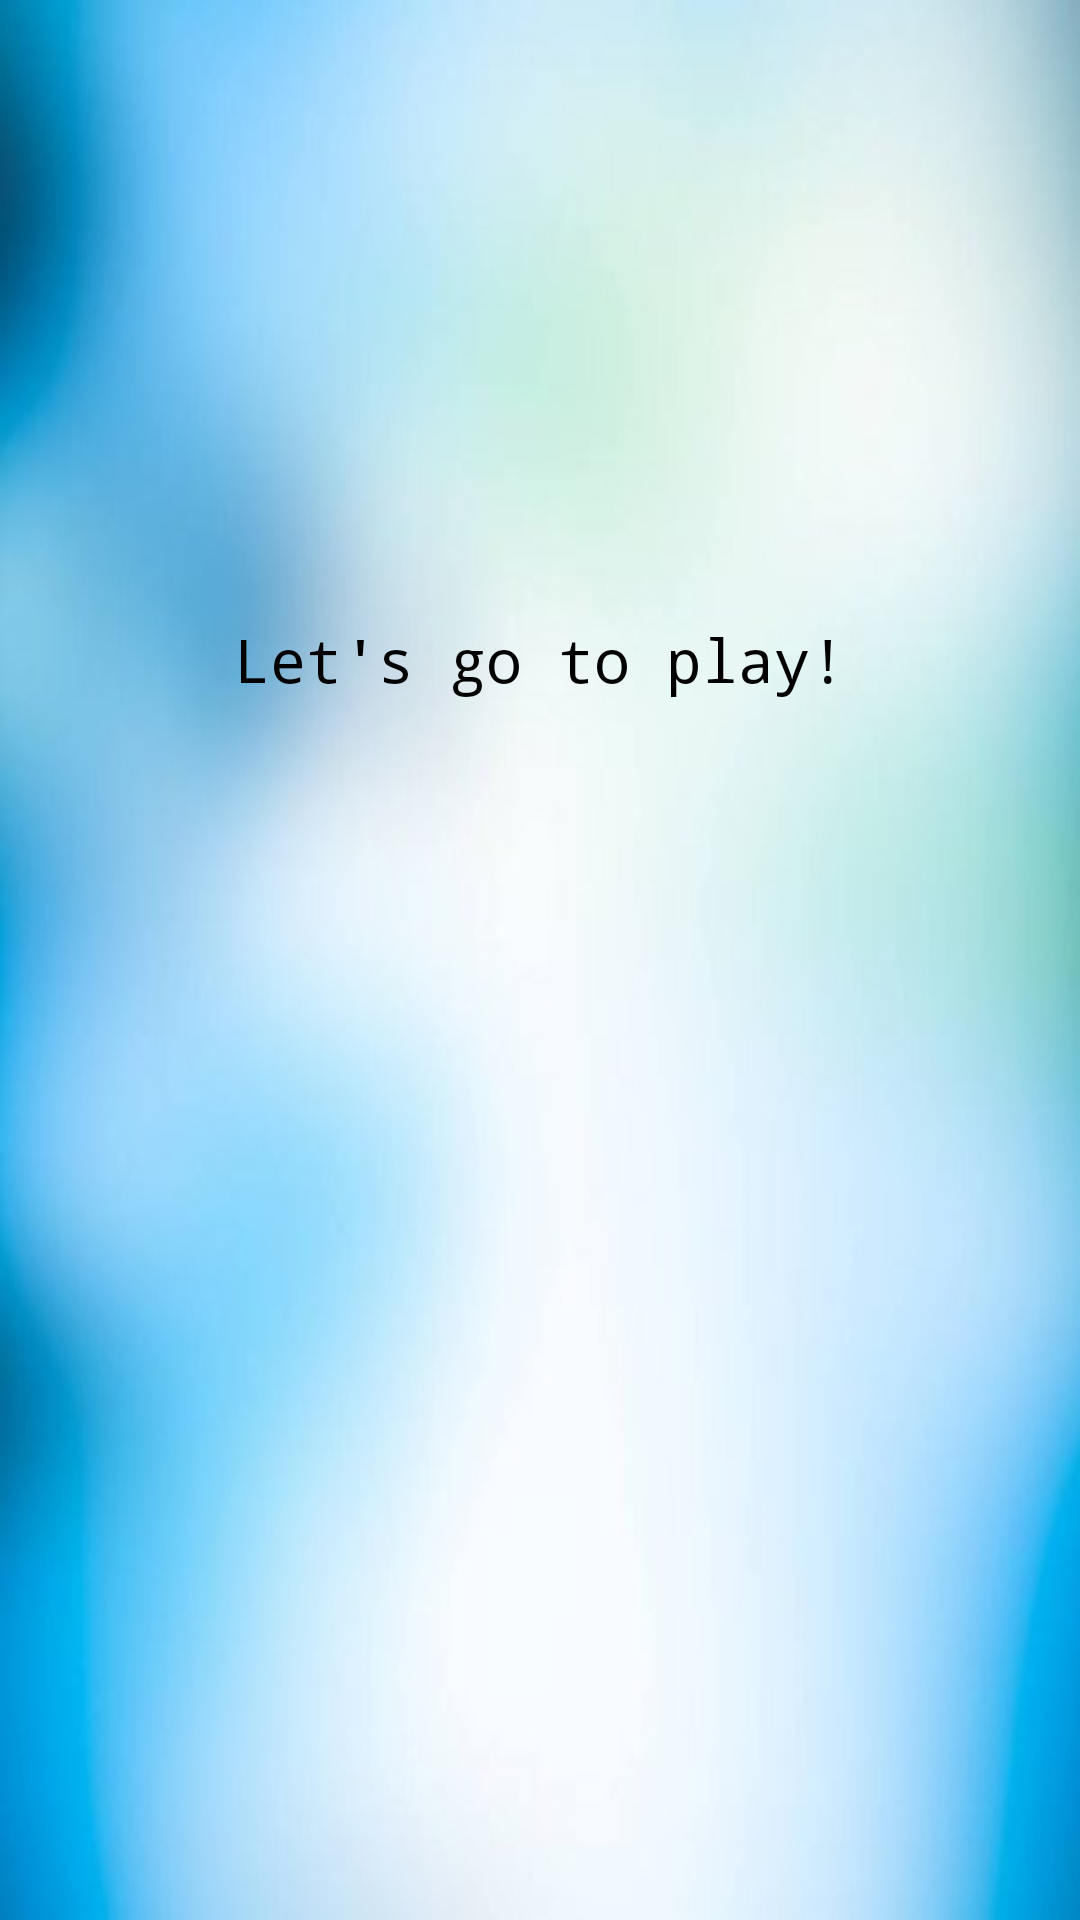

Here is an Android app screen rendered from its layout file. Give the layout XML and the strings, colors and styles it references.
<!-- AndroidManifest.xml: application theme Theme.Spider -->
<!-- res/layout/activity_main.xml -->
<?xml version="1.0" encoding="utf-8"?>
<LinearLayout xmlns:android="http://schemas.android.com/apk/res/android"
    xmlns:app="http://schemas.android.com/apk/res-auto"
    xmlns:tools="http://schemas.android.com/tools"
    android:layout_width="match_parent"
    android:layout_height="match_parent"
    android:gravity="center"
    android:orientation="vertical"
    android:paddingVertical="10dp"
    tools:context=".MainActivity">
    <TextView
        android:id="@+id/text_view_play"
        android:layout_width="wrap_content"
        android:layout_height="wrap_content"
        android:text="@string/let_s_go_to_play"
        app:layout_constraintBottom_toBottomOf="@id/button_play_icon"
        app:layout_constraintLeft_toLeftOf="parent"
        app:layout_constraintRight_toRightOf="parent"
        app:layout_constraintTop_toTopOf="parent" />
    <ImageView
        style="@style/Theme.Spider.MainPlayButton"
        android:id="@+id/button_play_icon"
        android:src="@drawable/icon_play"
        app:layout_constraintBottom_toBottomOf="parent"
        app:layout_constraintLeft_toLeftOf="parent"
        app:layout_constraintRight_toRightOf="parent"
        app:layout_constraintTop_toTopOf="@id/text_view_play"
        tools:ignore="ContentDescription" />
</LinearLayout>
<!-- resources referenced by this layout -->
<resources>
  <string name="let_s_go_to_play">Let\'s go to play!</string>
  <style name="Theme.Spider.MainPlayButton">
          <item name="android:layout_margin">50dp</item>
          <item name="android:layout_width">100dp</item>
          <item name="android:layout_height">100dp</item>
  
      </style>
  <style name="Theme.Spider" parent="Theme.MaterialComponents.DayNight.NoActionBar">
          
          <item name="colorPrimary">@color/purple_500</item>
          <item name="colorPrimaryVariant">@color/purple_700</item>
          <item name="colorOnPrimary">@color/white</item>
          
          <item name="colorSecondary">@color/teal_200</item>
          <item name="colorSecondaryVariant">@color/teal_700</item>
          <item name="colorOnSecondary">@color/black</item>
          
          <item name="android:statusBarColor" tools:targetApi="l">?attr/colorPrimaryVariant</item>
          
          <item name="android:windowBackground">@drawable/gradient</item>
          <item name="android:textSize">20sp</item>
          <item name="android:typeface">monospace</item>
          <item name="android:textColor">@color/black</item>
  
      </style>
  <!-- drawable gradient: jpg bitmap (drawable-v24, 11910 bytes) -->
  <!-- not gathered from this repository: default colours our renderer supplied (Android Studio template values) -->
  <color name="purple_500">#FF6200EE</color>
  <color name="purple_700">#FF3700B3</color>
  <color name="teal_200">#FF03DAC5</color>
  <color name="teal_700">#FF018786</color>
  <color name="black">#FF000000</color>
  <color name="white">#FFFFFFFF</color>
</resources>
